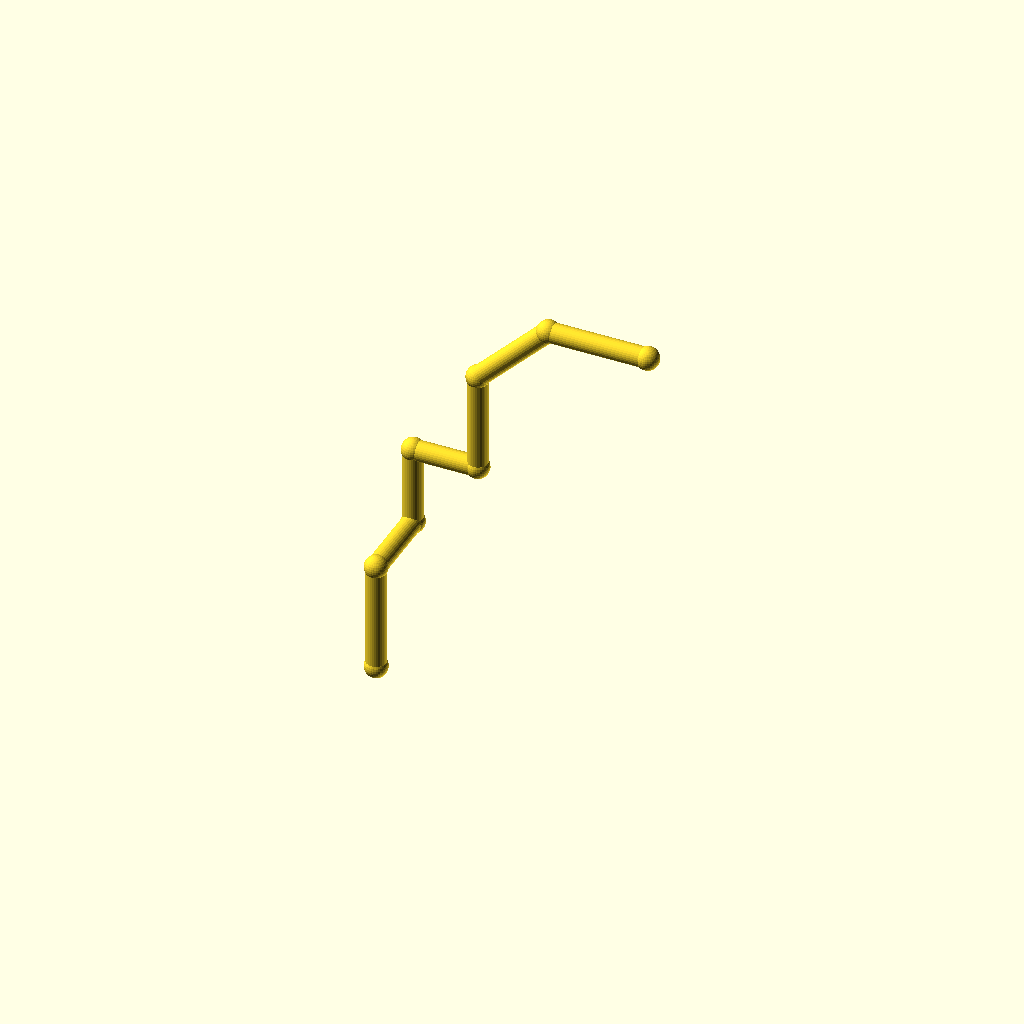
Cell 1 — every parameter at its default value.
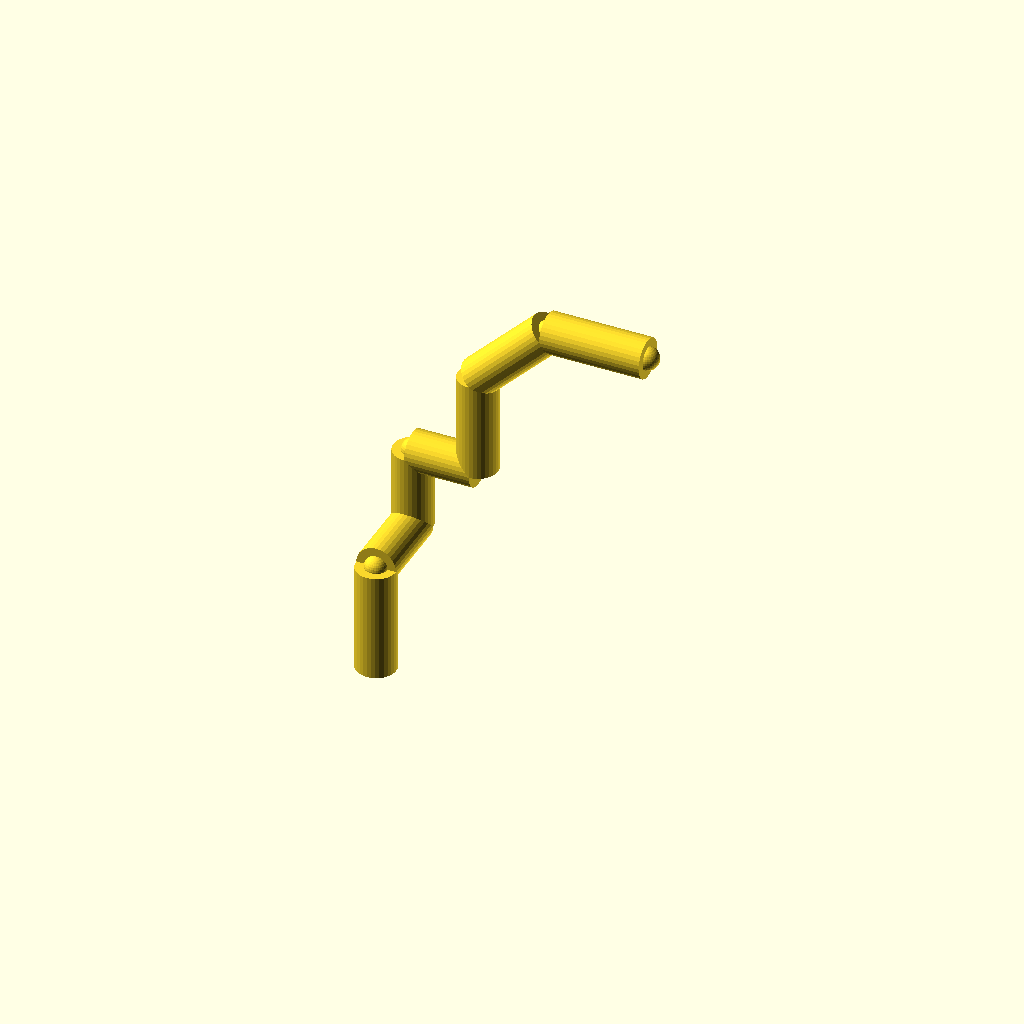
Cell 2: the same model with pipe_r = 8.
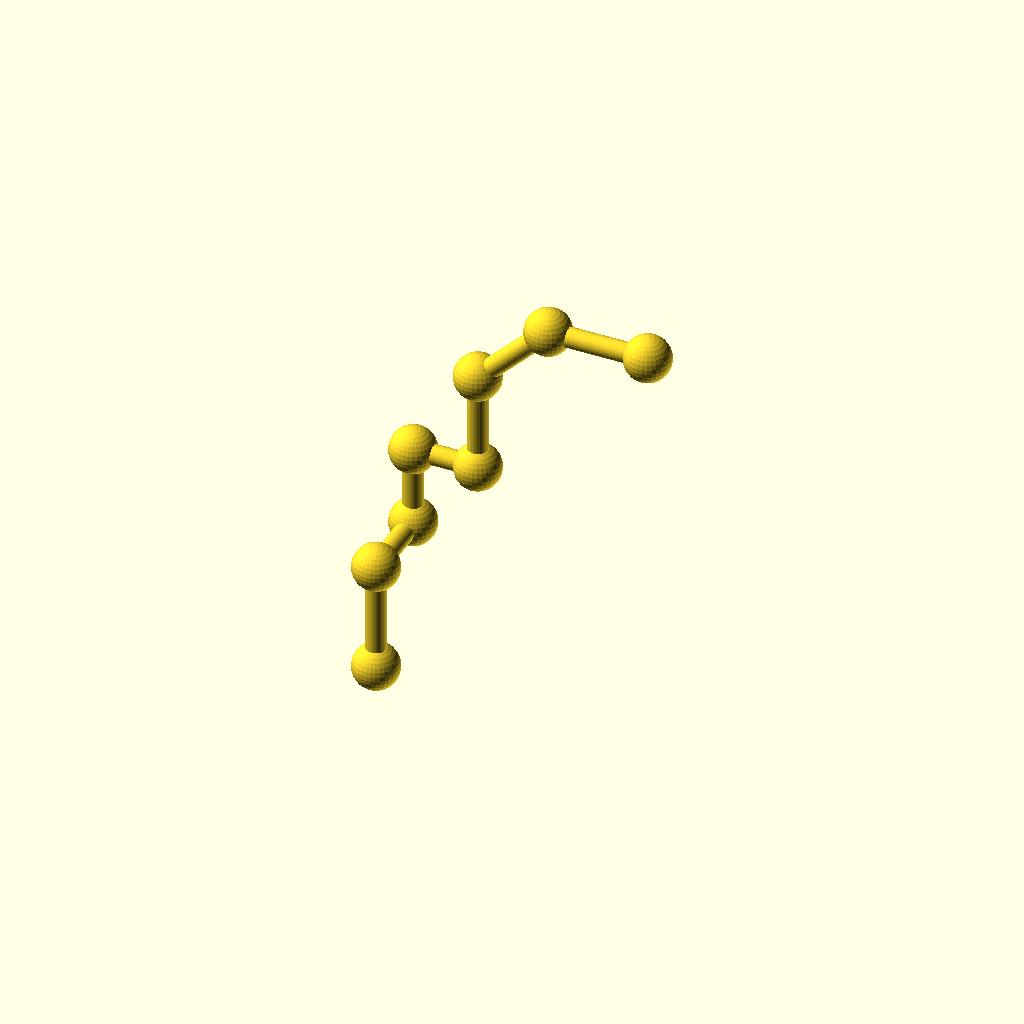
Cell 3: collar_r = 9.2 (everything else at default).
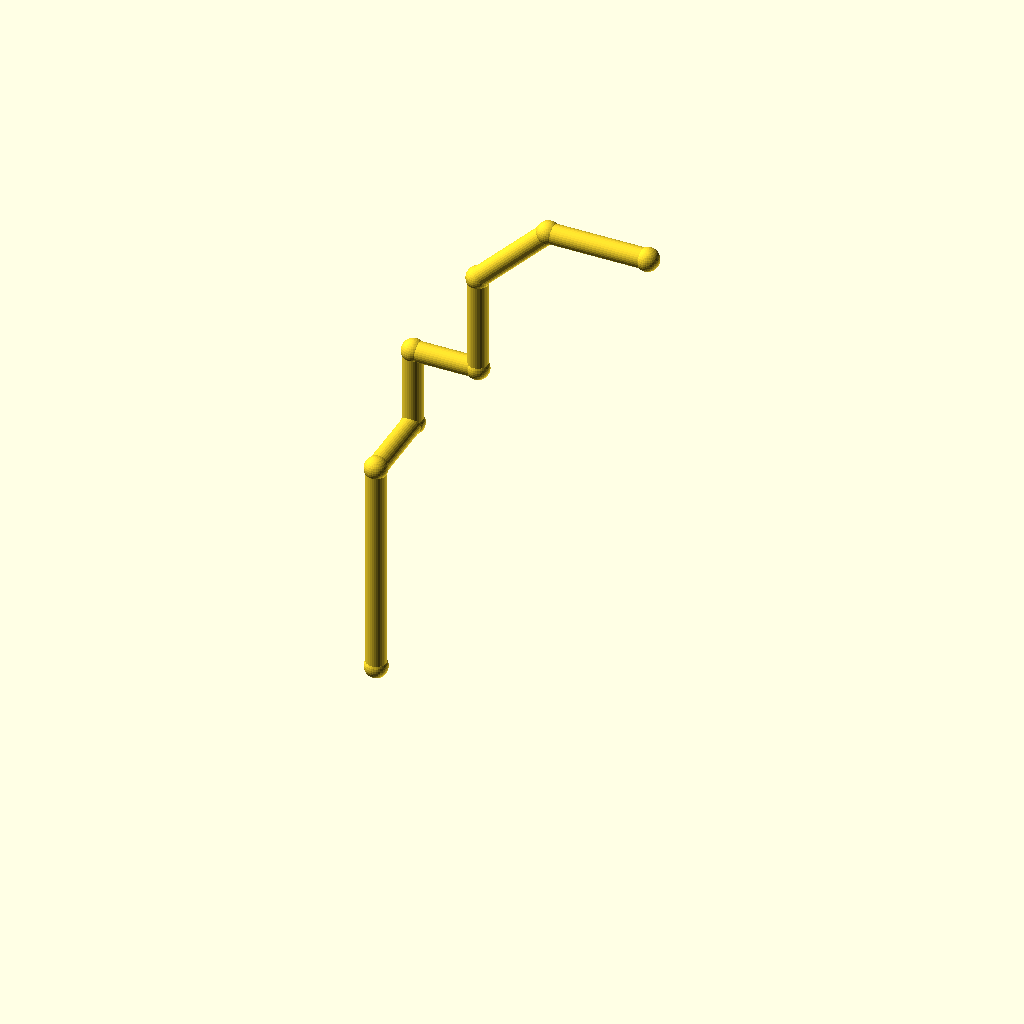
Cell 4 — leg_1 set to 88, the other parameters unchanged.
All cells are drawn from one camera (rotation 55°, 0°, 25°, orthographic, colour scheme Cornfield), so only the parameter changes between them.
The OpenSCAD source (optional_data/data/wire2/piperoutes/scene_0195.scad):
$fn = 32;

// ----------------------------------------------------------------------
// Pipe route
// ----------------------------------------------------------------------

// --- parameters (mm) ---
pipe_r = 4;               // pipe radius
collar_r = 4.6;           // joint collar radius
turn_90 = 90;             // right-angle elbow, degrees
turn_45 = 45;             // diagonal elbow angle, degrees
leg_1 = 44;               // length of pipe segment 1
leg_2 = 32;               // length of pipe segment 2
leg_3 = 32;               // length of pipe segment 3
leg_4 = 26;               // length of pipe segment 4
leg_5 = 40;               // length of pipe segment 5
leg_6 = 40;               // length of pipe segment 6
leg_7 = 40;               // length of pipe segment 7
segments = 7;             // number of straight pipe segments

bbox_x = (leg_4 + leg_6 / sqrt(2) + leg_7) - (0) + 2 * collar_r;  // overall X, joints included
bbox_y = (leg_2) - (0) + 2 * collar_r;  // overall Y, joints included
bbox_z = (leg_1 + leg_3 + leg_5 + leg_6 / sqrt(2)) - (0) + 2 * collar_r;  // overall Z, joints included
pipe_d = 2 * pipe_r;  // pipe outer diameter
collar_d = 2 * collar_r;  // collar diameter
p0 = [0, 0, 0];
p1 = p0 + [0, 0, 1] * leg_1;
p2 = p1 + [0, 1, 0] * leg_2;
p3 = p2 + [0, 0, 1] * leg_3;
p4 = p3 + [1, 0, 0] * leg_4;
p5 = p4 + [0, 0, 1] * leg_5;
p6 = p5 + [1 / sqrt(2), 0, 1 / sqrt(2)] * leg_6;
p7 = p6 + [1, 0, 0] * leg_7;
nodes = [p0, p1, p2, p3, p4, p5, p6, p7];

module member(a, b, r) {
  /* round stock from joint a to joint b, ends buried in the joint balls */
  d = b - a;
  length = norm(d);
  translate(a) rotate([0, acos(d[2] / length), atan2(d[1], d[0])])
    cylinder(h = length, r = r);
}

module joint(p, r) {
  /* ball at the joint centre, fatter than every member meeting there */
  translate(p) sphere(r = r);
}

/* members - each call is one graph edge */
member(nodes[0], nodes[1], pipe_r);
member(nodes[1], nodes[2], pipe_r);
member(nodes[2], nodes[3], pipe_r);
member(nodes[3], nodes[4], pipe_r);
member(nodes[4], nodes[5], pipe_r);
member(nodes[5], nodes[6], pipe_r);
member(nodes[6], nodes[7], pipe_r);

/* joint balls */
for (p = nodes) joint(p, collar_r);
Parameter table extracted from the source (name, type, default, range or options):
pipe_r: number, default 4
collar_r: number, default 4.6
turn_90: number, default 90
turn_45: number, default 45
leg_1: number, default 44
leg_2: number, default 32
leg_3: number, default 32
leg_4: number, default 26
leg_5: number, default 40
leg_6: number, default 40
leg_7: number, default 40
segments: number, default 7
p0: vector, default [0, 0, 0]
